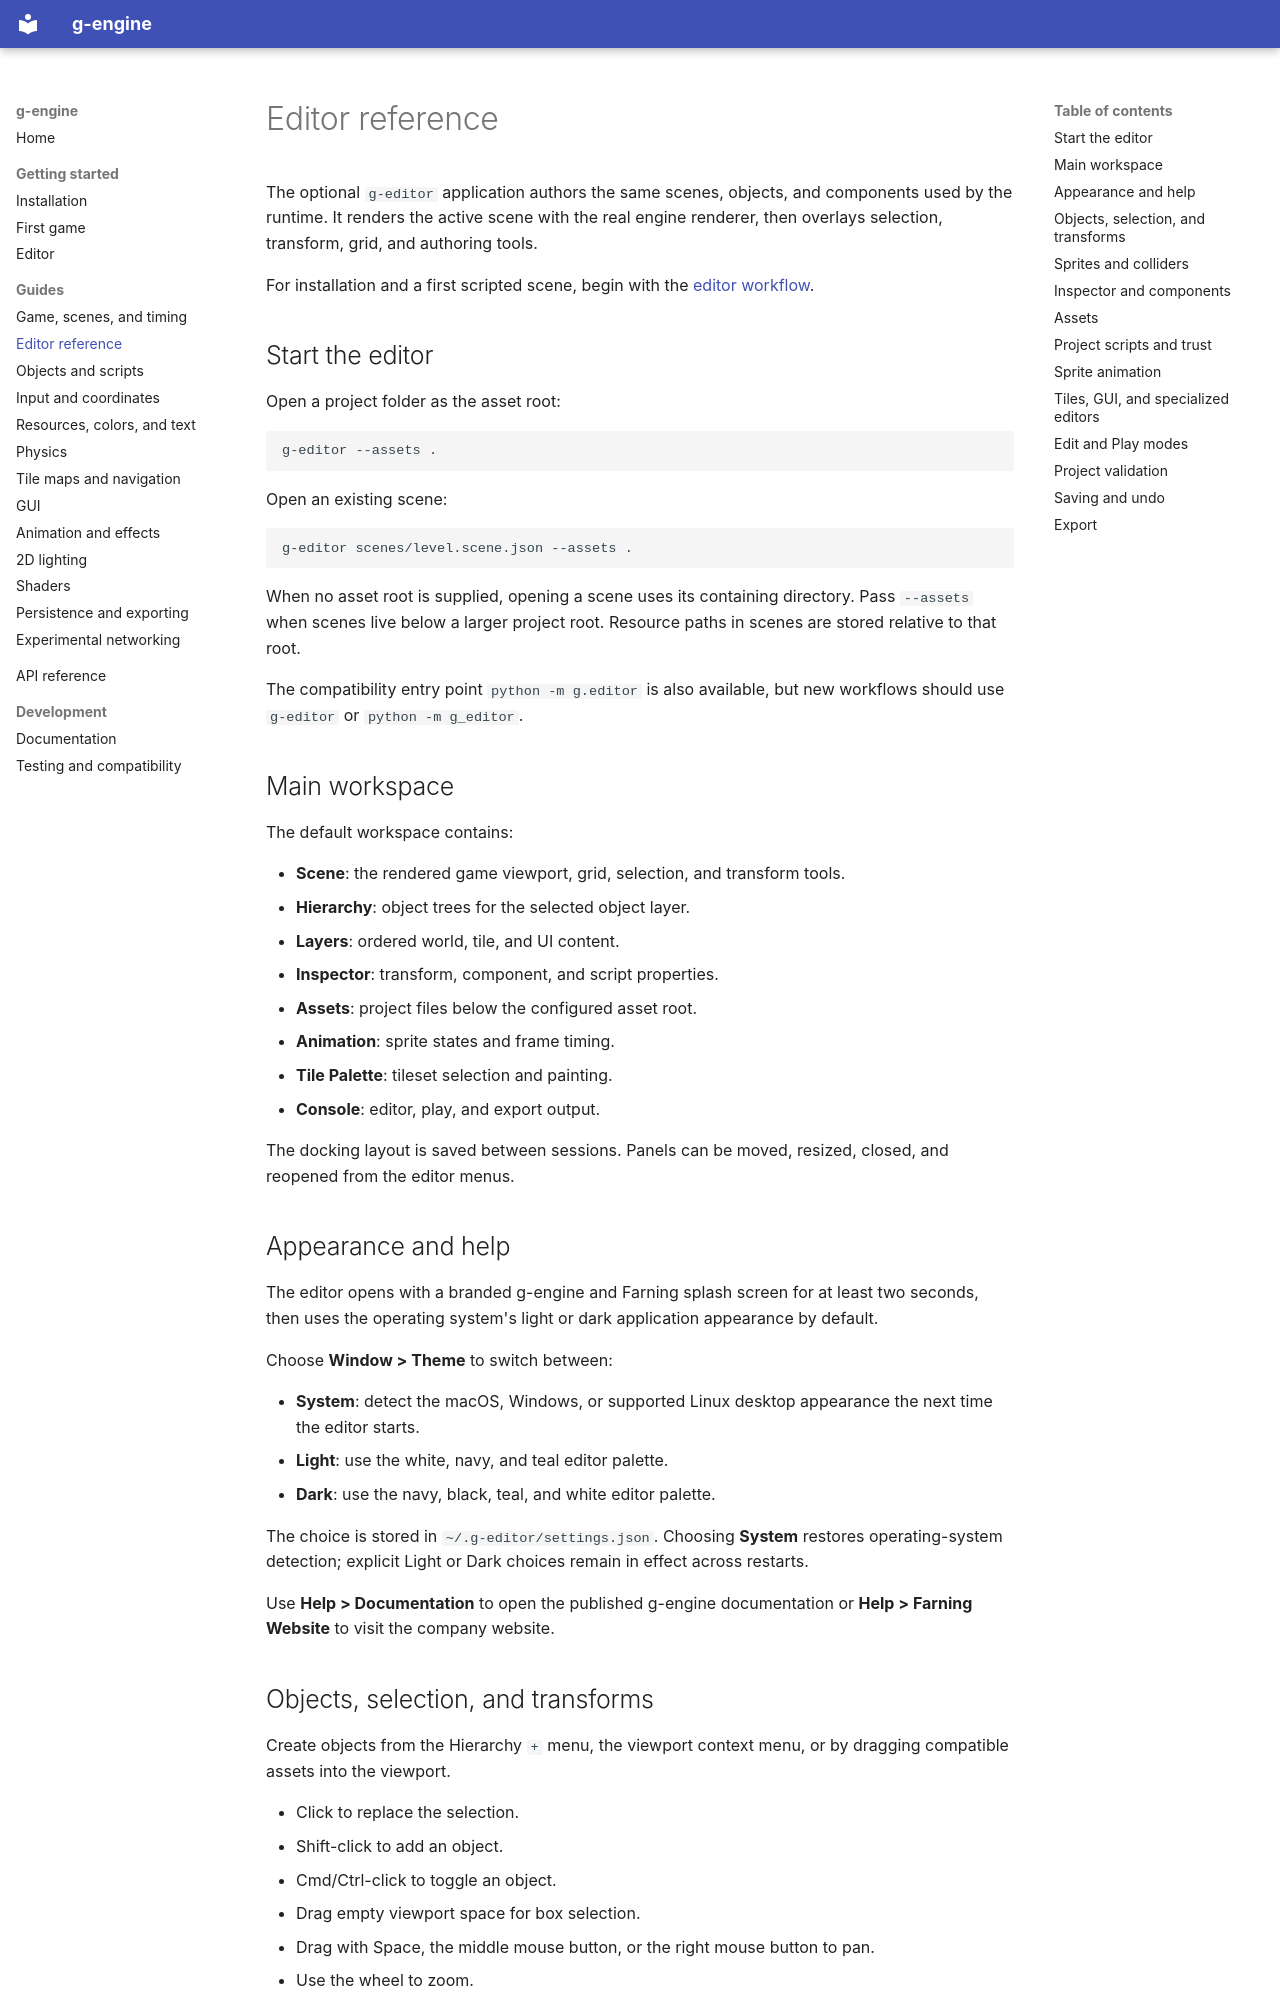

repository: FarningOrganisation/g-engine · page: guides/editor/index.html · generator: mkdocs

# Editor reference

The optional `g-editor` application authors the same scenes, objects, and
components used by the runtime. It renders the active scene with the real
engine renderer, then overlays selection, transform, grid, and authoring tools.

For installation and a first scripted scene, begin with the
[editor workflow](../getting-started/editor.md).

## Start the editor

Open a project folder as the asset root:

```bash
g-editor --assets .
```

Open an existing scene:

```bash
g-editor scenes/level.scene.json --assets .
```

When no asset root is supplied, opening a scene uses its containing directory.
Pass `--assets` when scenes live below a larger project root. Resource paths in
scenes are stored relative to that root.

The compatibility entry point `python -m g.editor` is also available, but new
workflows should use `g-editor` or `python -m g_editor`.

## Main workspace

The default workspace contains:

- **Scene**: the rendered game viewport, grid, selection, and transform tools.
- **Hierarchy**: object trees for the selected object layer.
- **Layers**: ordered world, tile, and UI content.
- **Inspector**: transform, component, and script properties.
- **Assets**: project files below the configured asset root.
- **Animation**: sprite states and frame timing.
- **Tile Palette**: tileset selection and painting.
- **Console**: editor, play, and export output.

The docking layout is saved between sessions. Panels can be moved, resized,
closed, and reopened from the editor menus.

## Appearance and help

The editor opens with a branded g-engine and Farning splash screen for at
least two seconds, then uses the operating system's light or dark application
appearance by default.

Choose **Window > Theme** to switch between:

- **System**: detect the macOS, Windows, or supported Linux desktop appearance
  the next time the editor starts.
- **Light**: use the white, navy, and teal editor palette.
- **Dark**: use the navy, black, teal, and white editor palette.

The choice is stored in `~/.g-editor/settings.json`. Choosing **System**
restores operating-system detection; explicit Light or Dark choices remain in
effect across restarts.

Use **Help > Documentation** to open the published g-engine documentation or
**Help > Farning Website** to visit the company website.
